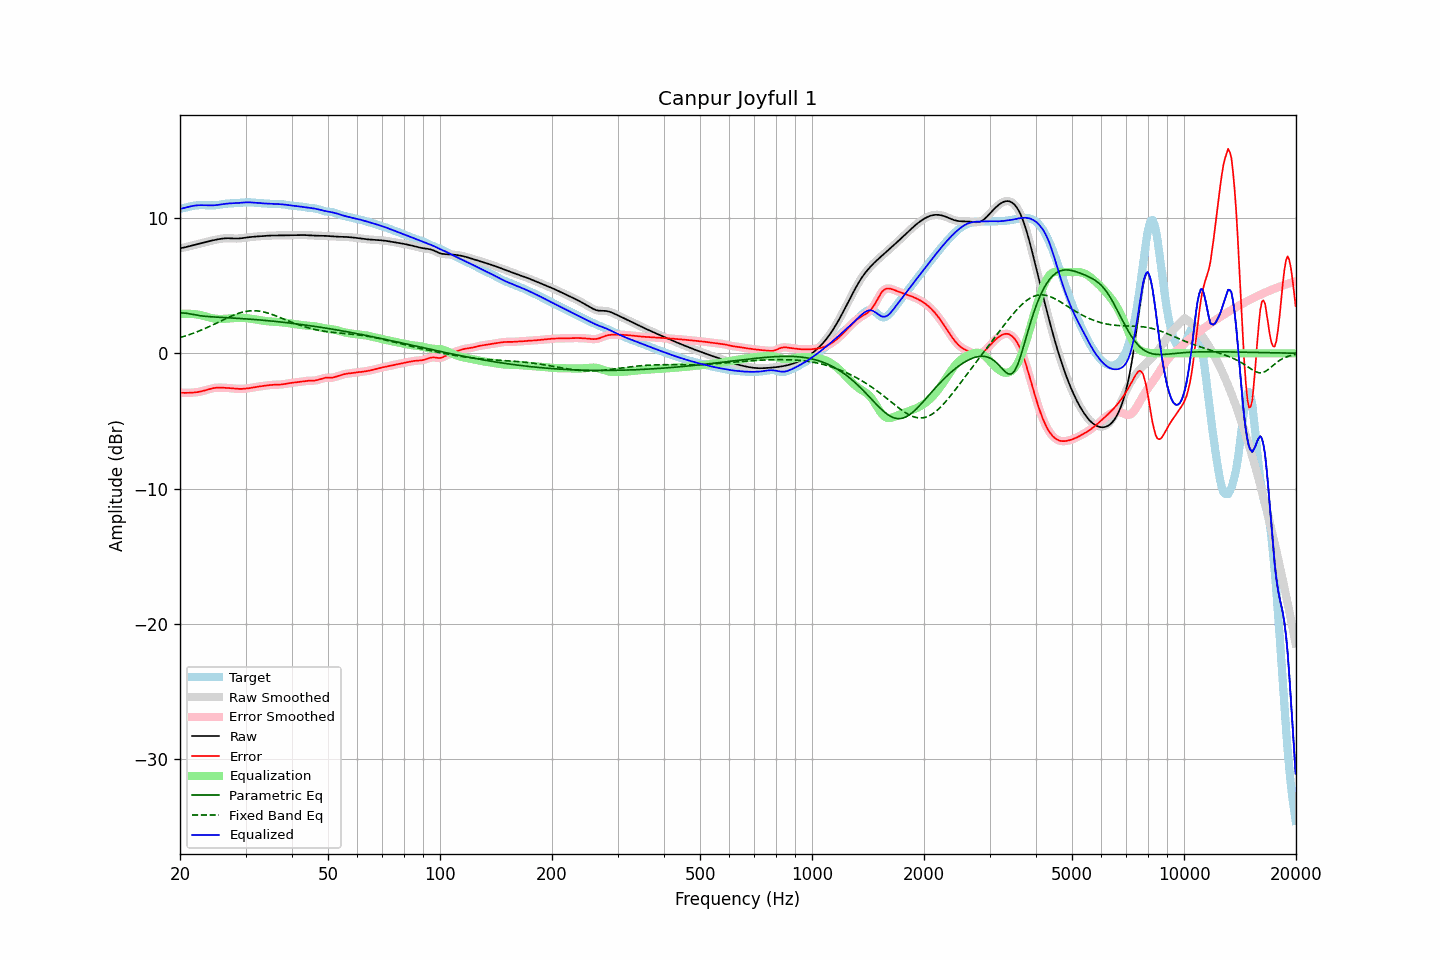

The file beside this chart, header and first rows:
frequency, raw, error, smoothed, error_smoothed, equalization, parametric_eq, fixed_band_eq, equalized_raw, equalized_smoothed, target
20.00, 7.76, -2.91, 7.76, -2.91, 2.91, 2.97, 1.16, 10.67, 10.67, 10.67
20.20, 7.78, -2.92, 7.78, -2.92, 2.92, 2.97, 1.20, 10.70, 10.70, 10.70
20.40, 7.80, -2.92, 7.81, -2.92, 2.92, 2.98, 1.23, 10.73, 10.73, 10.73
20.61, 7.83, -2.92, 7.83, -2.92, 2.93, 2.97, 1.27, 10.76, 10.76, 10.76
20.81, 7.86, -2.92, 7.86, -2.92, 2.93, 2.96, 1.31, 10.79, 10.79, 10.79
21.02, 7.89, -2.92, 7.89, -2.92, 2.92, 2.94, 1.35, 10.82, 10.82, 10.82
21.23, 7.93, -2.92, 7.93, -2.92, 2.92, 2.92, 1.39, 10.85, 10.85, 10.85
21.44, 7.96, -2.91, 7.96, -2.91, 2.91, 2.89, 1.43, 10.87, 10.87, 10.87
21.66, 7.99, -2.90, 7.99, -2.90, 2.91, 2.87, 1.47, 10.89, 10.90, 10.89
21.87, 8.02, -2.90, 8.02, -2.89, 2.89, 2.85, 1.52, 10.91, 10.91, 10.92
22.09, 8.05, -2.88, 8.05, -2.88, 2.88, 2.82, 1.56, 10.93, 10.93, 10.93
22.31, 8.08, -2.86, 8.08, -2.86, 2.86, 2.80, 1.61, 10.94, 10.94, 10.94
22.54, 8.11, -2.84, 8.11, -2.84, 2.84, 2.79, 1.65, 10.95, 10.95, 10.95
22.76, 8.13, -2.82, 8.13, -2.82, 2.82, 2.77, 1.70, 10.95, 10.95, 10.95
22.99, 8.16, -2.79, 8.16, -2.79, 2.79, 2.75, 1.75, 10.95, 10.95, 10.95
23.22, 8.19, -2.76, 8.19, -2.76, 2.76, 2.74, 1.81, 10.95, 10.95, 10.95
23.45, 8.22, -2.72, 8.22, -2.72, 2.72, 2.73, 1.86, 10.94, 10.94, 10.94
23.69, 8.25, -2.69, 8.25, -2.69, 2.69, 2.72, 1.91, 10.94, 10.94, 10.94
23.92, 8.28, -2.65, 8.28, -2.65, 2.66, 2.71, 1.96, 10.94, 10.94, 10.93
24.16, 8.31, -2.62, 8.31, -2.62, 2.62, 2.70, 2.02, 10.93, 10.93, 10.93
24.40, 8.34, -2.59, 8.34, -2.59, 2.60, 2.69, 2.08, 10.94, 10.94, 10.93
24.65, 8.36, -2.57, 8.36, -2.57, 2.58, 2.69, 2.13, 10.94, 10.94, 10.93
24.89, 8.39, -2.55, 8.39, -2.55, 2.56, 2.68, 2.19, 10.95, 10.95, 10.94
25.14, 8.41, -2.54, 8.41, -2.54, 2.55, 2.67, 2.25, 10.96, 10.96, 10.96
25.39, 8.44, -2.54, 8.44, -2.54, 2.54, 2.66, 2.31, 10.98, 10.98, 10.97
25.65, 8.46, -2.54, 8.46, -2.54, 2.54, 2.66, 2.36, 10.99, 10.99, 10.99
25.91, 8.47, -2.54, 8.47, -2.54, 2.54, 2.65, 2.42, 11.01, 11.01, 11.01
26.16, 8.49, -2.55, 8.49, -2.55, 2.54, 2.65, 2.48, 11.03, 11.03, 11.03
26.43, 8.50, -2.55, 8.50, -2.55, 2.55, 2.64, 2.54, 11.05, 11.05, 11.05
26.69, 8.50, -2.56, 8.50, -2.56, 2.56, 2.63, 2.59, 11.06, 11.06, 11.06
26.96, 8.51, -2.57, 8.51, -2.57, 2.57, 2.63, 2.65, 11.07, 11.07, 11.07
27.23, 8.50, -2.58, 8.50, -2.58, 2.58, 2.62, 2.70, 11.08, 11.08, 11.08
27.50, 8.50, -2.59, 8.50, -2.59, 2.59, 2.61, 2.75, 11.09, 11.09, 11.08
27.77, 8.49, -2.60, 8.49, -2.60, 2.60, 2.61, 2.80, 11.09, 11.09, 11.09
28.05, 8.48, -2.61, 8.48, -2.61, 2.61, 2.60, 2.85, 11.09, 11.09, 11.09
28.33, 8.48, -2.62, 8.48, -2.62, 2.62, 2.59, 2.90, 11.10, 11.10, 11.10
28.62, 8.48, -2.63, 8.48, -2.63, 2.63, 2.58, 2.94, 11.11, 11.11, 11.11
28.90, 8.49, -2.63, 8.49, -2.63, 2.63, 2.58, 2.98, 11.12, 11.12, 11.12
29.19, 8.50, -2.63, 8.50, -2.63, 2.63, 2.57, 3.01, 11.13, 11.13, 11.13
29.48, 8.52, -2.63, 8.52, -2.63, 2.62, 2.56, 3.05, 11.14, 11.14, 11.14
29.78, 8.53, -2.62, 8.53, -2.62, 2.62, 2.55, 3.07, 11.15, 11.15, 11.15
30.08, 8.55, -2.60, 8.55, -2.61, 2.61, 2.54, 3.10, 11.16, 11.16, 11.16
30.38, 8.57, -2.59, 8.57, -2.59, 2.59, 2.54, 3.12, 11.16, 11.16, 11.16
30.68, 8.58, -2.58, 8.58, -2.58, 2.58, 2.53, 3.13, 11.16, 11.16, 11.16
30.99, 8.60, -2.56, 8.60, -2.56, 2.56, 2.52, 3.14, 11.15, 11.15, 11.16
31.30, 8.61, -2.54, 8.61, -2.54, 2.54, 2.51, 3.15, 11.15, 11.15, 11.15
31.61, 8.62, -2.52, 8.62, -2.52, 2.52, 2.50, 3.15, 11.14, 11.14, 11.14
31.93, 8.63, -2.50, 8.63, -2.50, 2.50, 2.49, 3.14, 11.13, 11.13, 11.13
32.24, 8.64, -2.48, 8.64, -2.48, 2.48, 2.48, 3.14, 11.12, 11.12, 11.11
32.57, 8.65, -2.46, 8.65, -2.46, 2.46, 2.47, 3.12, 11.11, 11.11, 11.10
32.89, 8.66, -2.44, 8.66, -2.44, 2.44, 2.46, 3.11, 11.10, 11.10, 11.10
33.22, 8.66, -2.43, 8.66, -2.43, 2.42, 2.45, 3.08, 11.09, 11.09, 11.09
33.55, 8.67, -2.41, 8.67, -2.41, 2.41, 2.44, 3.06, 11.08, 11.08, 11.08
33.89, 8.68, -2.39, 8.68, -2.39, 2.39, 2.43, 3.03, 11.07, 11.07, 11.08
34.23, 8.69, -2.38, 8.69, -2.38, 2.38, 2.42, 3.00, 11.07, 11.07, 11.07
34.57, 8.70, -2.36, 8.70, -2.36, 2.36, 2.41, 2.96, 11.06, 11.06, 11.06
34.92, 8.70, -2.35, 8.70, -2.35, 2.35, 2.39, 2.92, 11.05, 11.05, 11.05
35.27, 8.70, -2.34, 8.70, -2.34, 2.34, 2.38, 2.88, 11.05, 11.05, 11.04
35.62, 8.71, -2.33, 8.71, -2.33, 2.33, 2.37, 2.84, 11.04, 11.04, 11.04
35.97, 8.71, -2.33, 8.71, -2.33, 2.33, 2.36, 2.80, 11.03, 11.03, 11.03
... 635 more rows
